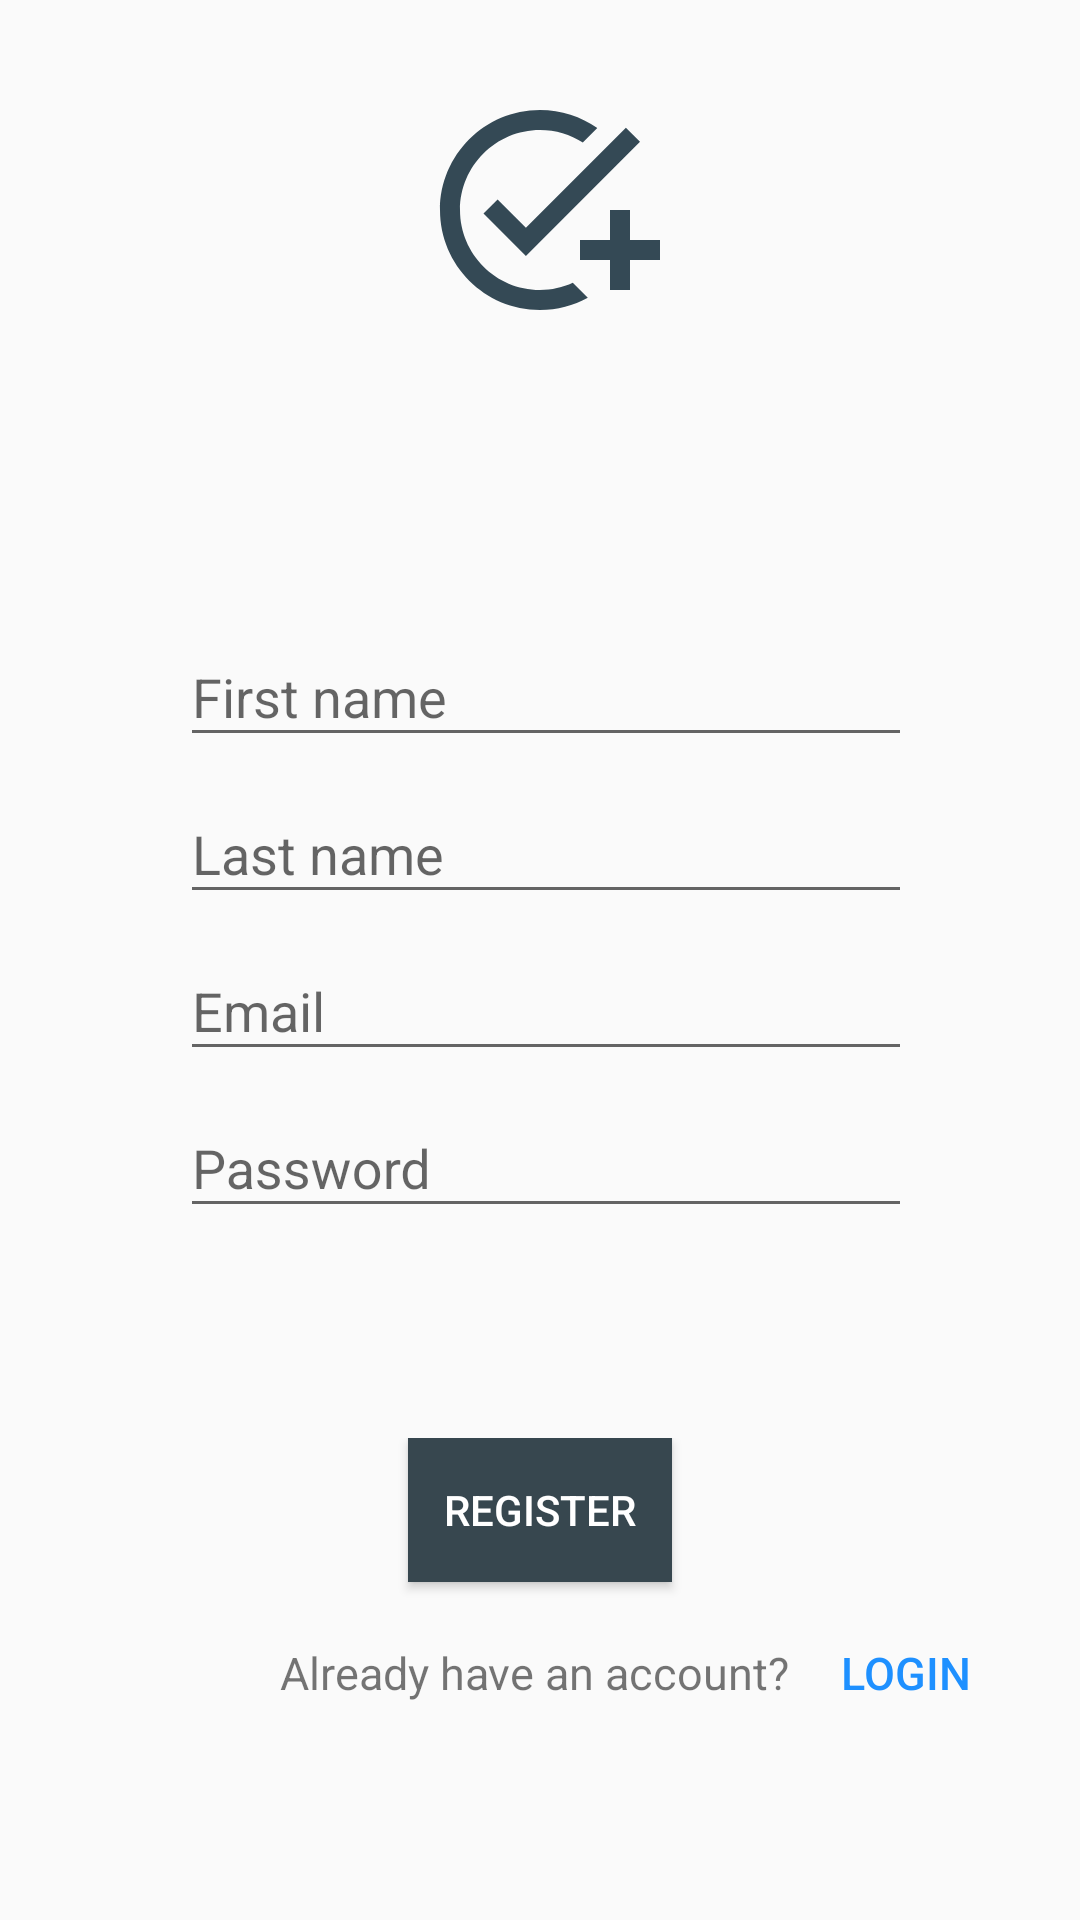

Here is an Android app screen rendered from its layout file. Give the layout XML and the strings, colors and styles it references.
<!-- AndroidManifest.xml: application theme Theme.AppCompat.DayNight.NoActionBar -->
<!-- res/layout/activity_register.xml -->
<?xml version="1.0" encoding="utf-8"?>
<RelativeLayout xmlns:android="http://schemas.android.com/apk/res/android"
    xmlns:app="http://schemas.android.com/apk/res-auto"
    xmlns:tools="http://schemas.android.com/tools"
    android:layout_width="match_parent"
    android:layout_height="match_parent"
    tools:context=".activities.RegisterActivity">
    <ImageView
        android:layout_width="wrap_content"
        android:layout_height="wrap_content"
        android:layout_marginTop="30dp"
        android:src="@drawable/ic_main_logo"
        android:id="@+id/img_logo"
        android:layout_centerHorizontal="true"/>
    <LinearLayout
        android:padding="60dp"
        android:layout_width="match_parent"
        android:layout_height="wrap_content"
        android:layout_below="@+id/img_logo"
        android:id="@+id/layout_inputs"
        android:layout_marginTop="30dp"
        android:orientation="vertical">
        <com.google.android.material.textfield.TextInputLayout
            android:layout_width="300dp"
            android:layout_height="wrap_content"
            android:hint="First name"
            android:id="@+id/txt_first_name"
            android:layout_centerInParent="true">
            <com.google.android.material.textfield.TextInputEditText
                android:layout_width="match_parent"
                android:layout_height="wrap_content"/>
        </com.google.android.material.textfield.TextInputLayout>

        <com.google.android.material.textfield.TextInputLayout
            android:layout_width="300dp"
            android:layout_height="wrap_content"
            android:hint="Last name"
            android:id="@+id/txt_last_name"
            android:layout_centerInParent="true">
            <com.google.android.material.textfield.TextInputEditText
                android:layout_width="match_parent"
                android:layout_height="wrap_content"/>
        </com.google.android.material.textfield.TextInputLayout>

        <com.google.android.material.textfield.TextInputLayout
            android:layout_width="300dp"
            android:layout_height="wrap_content"
            android:hint="Email"
            android:id="@+id/txt_email_register"
            android:layout_centerInParent="true">
            <com.google.android.material.textfield.TextInputEditText
                android:layout_width="match_parent"
                android:layout_height="wrap_content"
                android:inputType="textEmailAddress" />
        </com.google.android.material.textfield.TextInputLayout>

        <com.google.android.material.textfield.TextInputLayout
            android:layout_width="300dp"
            android:layout_height="wrap_content"
            android:hint="Password"
            android:id="@+id/txt_password_register"
            android:layout_centerInParent="true">
            <com.google.android.material.textfield.TextInputEditText
                android:layout_width="match_parent"
                android:layout_height="wrap_content"
                android:inputType="textPassword" />
        </com.google.android.material.textfield.TextInputLayout>
    </LinearLayout>

    <RelativeLayout
        android:layout_width="match_parent"
        android:layout_height="wrap_content"
        android:padding="10dp"
        android:layout_below="@+id/layout_inputs">
        <Button
            android:layout_width="wrap_content"
            android:layout_centerHorizontal="true"
            android:layout_height="wrap_content"
            android:textColor="@color/primaryTextColor"
            android:background="@color/secondaryColor"
            android:id="@+id/btn_register"
            android:text="Register"/>
        <TextView
            android:layout_width="wrap_content"
            android:layout_marginTop="20dp"
            android:textSize="15dp"
            android:layout_height="wrap_content"
            android:id="@+id/txt_informative_account"
            android:layout_centerInParent="true"
            android:layout_below="@+id/btn_register"
            android:text="Already have an account? "/>
        <Button
            android:layout_width="70dp"
            android:layout_marginTop="10dp"
            android:layout_height="40dp"
            android:layout_below="@id/btn_register"
            android:layout_toEndOf="@id/txt_informative_account"
            android:id="@+id/btn_go_to_login"
            android:textSize="15dp"
            android:text="Login"
            android:textColor="#1E90FF"
            style="@style/Widget.AppCompat.Button.Borderless"/>

    </RelativeLayout>
</RelativeLayout>
<!-- resources referenced by this layout -->
<resources>
  <color name="primaryTextColor">#ffffff</color>
  <color name="secondaryColor">#37474f</color>
  <!-- drawable ic_main_logo (drawable) -->
  <vector xmlns:android="http://schemas.android.com/apk/res/android"
      android:width="80dp"
      android:height="80dp"
      android:viewportWidth="24"
      android:viewportHeight="24">
    <path
        android:pathData="M22,5.18L10.59,16.6l-4.24,-4.24l1.41,-1.41l2.83,2.83l10,-10L22,5.18zM12,20c-4.41,0 -8,-3.59 -8,-8s3.59,-8 8,-8c1.57,0 3.04,0.46 4.28,1.25l1.45,-1.45C16.1,2.67 14.13,2 12,2C6.48,2 2,6.48 2,12s4.48,10 10,10c1.73,0 3.36,-0.44 4.78,-1.22l-1.5,-1.5C14.28,19.74 13.17,20 12,20zM19,15h-3v2h3v3h2v-3h3v-2h-3v-3h-2V15z"
        android:fillColor="#344955"/>
  </vector>
</resources>
